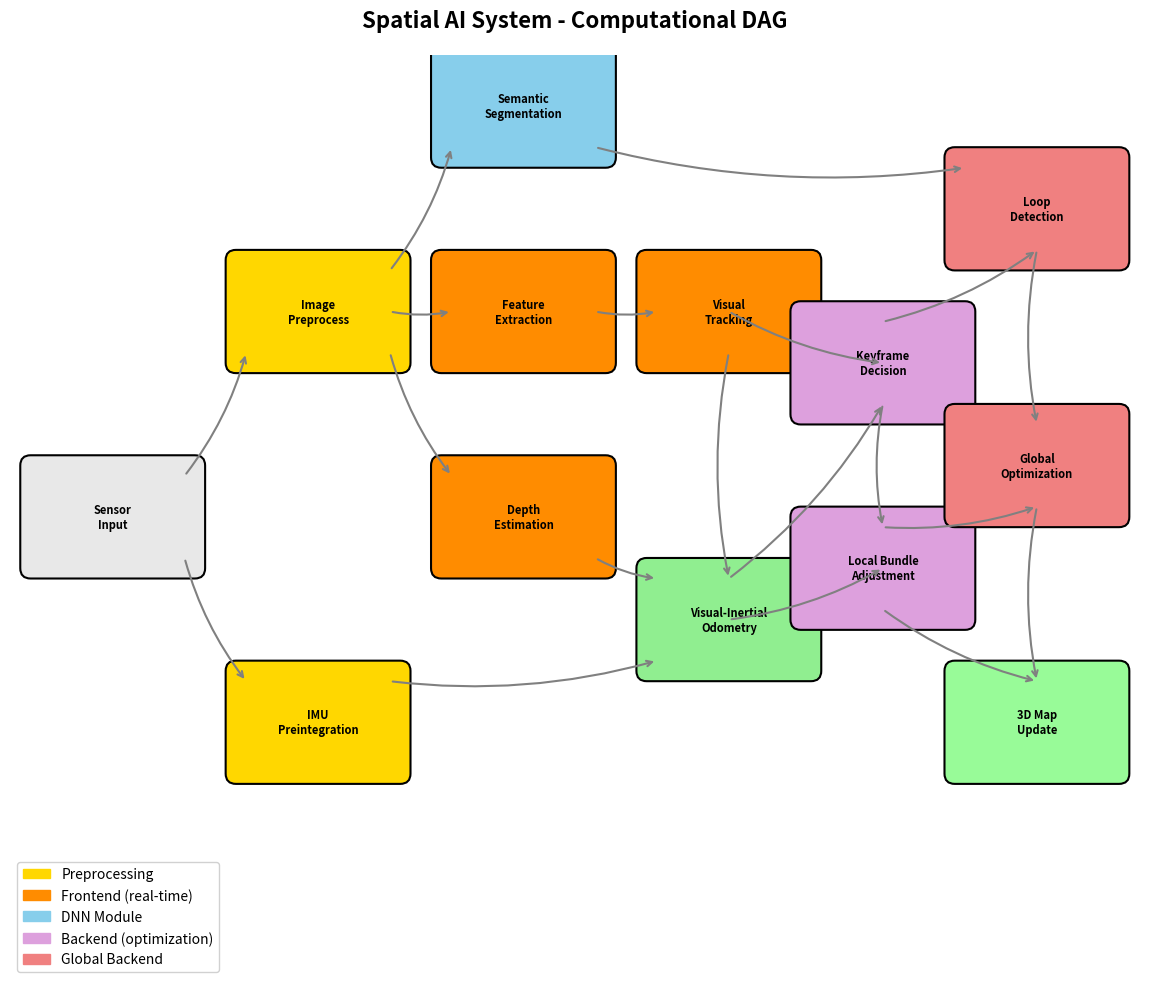
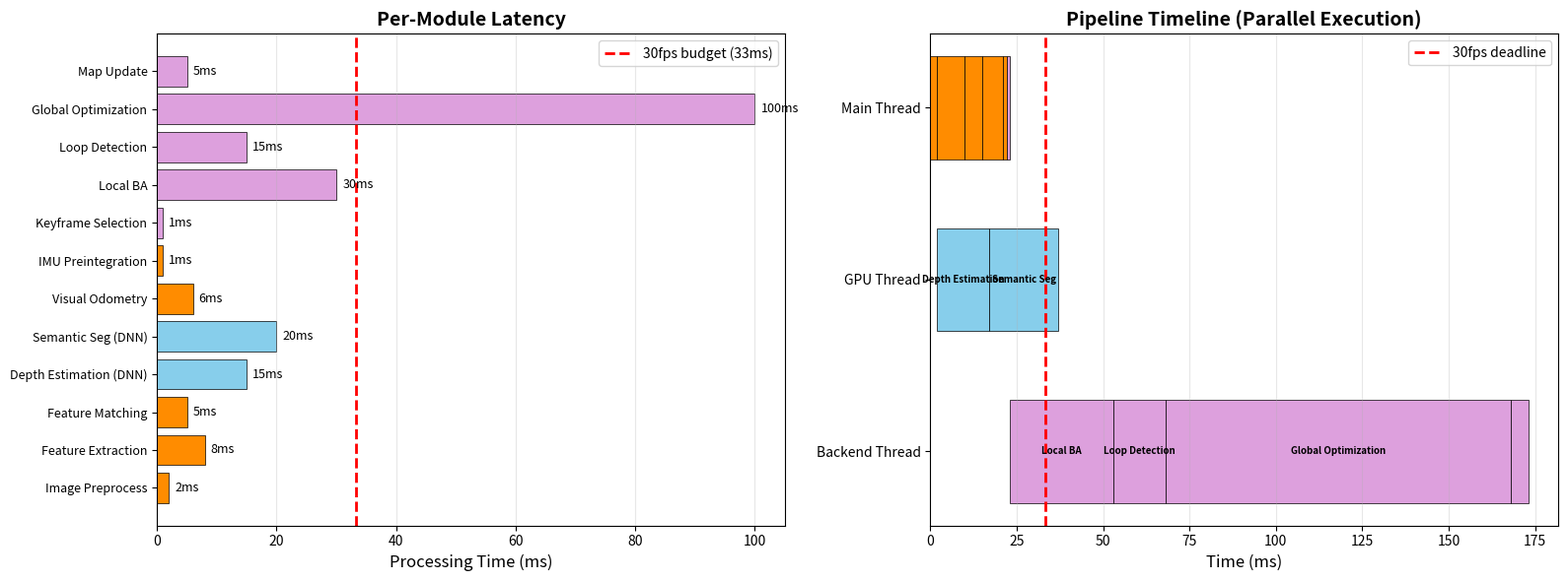
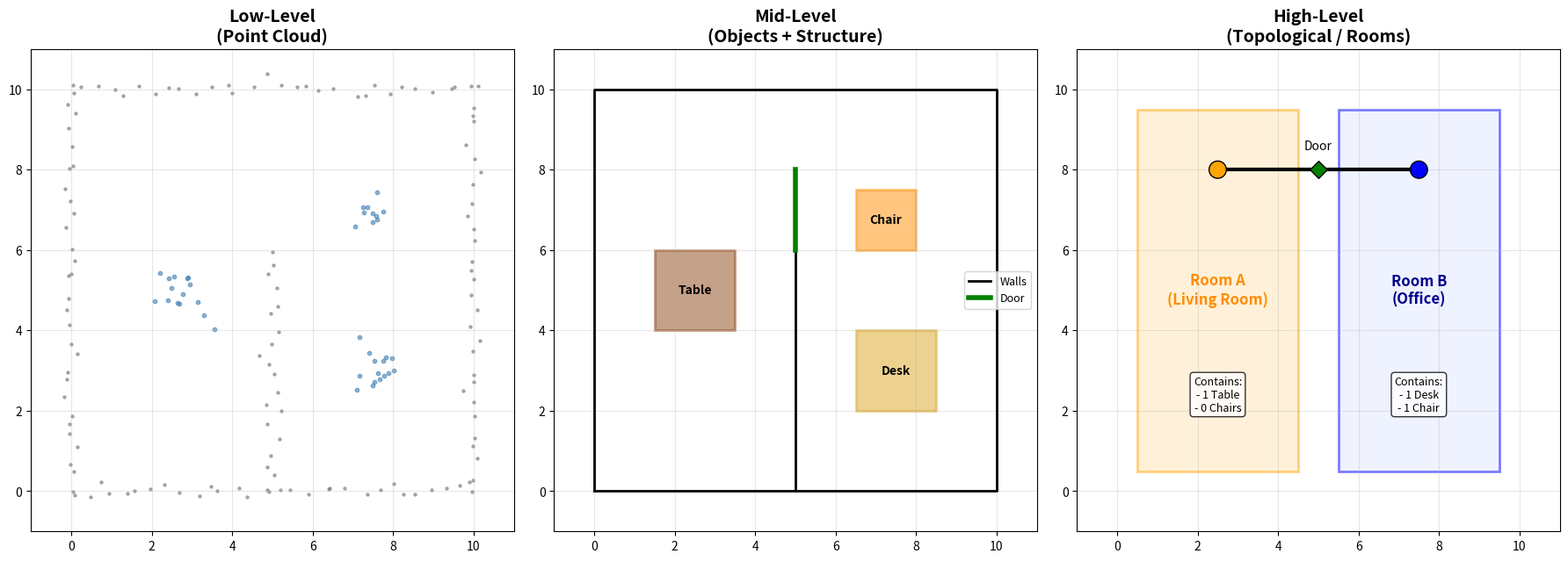

Recreate these plots in Python, in order.
import numpy as np
import matplotlib.pyplot as plt
import matplotlib.patches as mpatches
from matplotlib.patches import FancyArrowPatch, FancyBboxPatch
np.random.seed(42)

# --- SLAM Pipeline Computational DAG ---

fig, ax = plt.subplots(1, 1, figsize=(16, 10))
ax.set_xlim(-0.5, 10.5)
ax.set_ylim(-0.5, 8.5)
ax.set_aspect('equal')
ax.axis('off')

# Define nodes: (name, x, y, color, group)
nodes = {
    'sensor':       ('Sensor\nInput', 0.5, 4, '#E8E8E8', 'input'),
    'preprocess':   ('Image\nPreprocess', 2.5, 6, '#FFD700', 'frontend'),
    'imu_preint':   ('IMU\nPreintegration', 2.5, 2, '#FFD700', 'frontend'),
    'features':     ('Feature\nExtraction', 4.5, 6, '#FF8C00', 'frontend'),
    'tracking':     ('Visual\nTracking', 6.5, 6, '#FF8C00', 'frontend'),
    'depth':        ('Depth\nEstimation', 4.5, 4, '#FF8C00', 'frontend'),
    'semantic':     ('Semantic\nSegmentation', 4.5, 8, '#87CEEB', 'DNN'),
    'odom':         ('Visual-Inertial\nOdometry', 6.5, 3, '#90EE90', 'frontend'),
    'keyframe':     ('Keyframe\nDecision', 8, 5.5, '#DDA0DD', 'backend'),
    'local_ba':     ('Local Bundle\nAdjustment', 8, 3.5, '#DDA0DD', 'backend'),
    'loop':         ('Loop\nDetection', 9.5, 7, '#F08080', 'backend'),
    'global_opt':   ('Global\nOptimization', 9.5, 4.5, '#F08080', 'backend'),
    'map':          ('3D Map\nUpdate', 9.5, 2, '#98FB98', 'output'),
}

# Draw nodes
for key, (label, x, y, color, group) in nodes.items():
    box = FancyBboxPatch((x - 0.8, y - 0.5), 1.6, 1.0,
                         boxstyle="round,pad=0.1", facecolor=color,
                         edgecolor='black', linewidth=1.5)
    ax.add_patch(box)
    ax.text(x, y, label, ha='center', va='center', fontsize=8, fontweight='bold')

# Define edges
edges = [
    ('sensor', 'preprocess'), ('sensor', 'imu_preint'),
    ('preprocess', 'features'), ('preprocess', 'depth'), ('preprocess', 'semantic'),
    ('features', 'tracking'),
    ('tracking', 'odom'), ('imu_preint', 'odom'), ('depth', 'odom'),
    ('tracking', 'keyframe'), ('odom', 'keyframe'),
    ('keyframe', 'local_ba'), ('odom', 'local_ba'),
    ('keyframe', 'loop'), ('semantic', 'loop'),
    ('loop', 'global_opt'), ('local_ba', 'global_opt'),
    ('global_opt', 'map'), ('local_ba', 'map'),
]

for src, dst in edges:
    sx, sy = nodes[src][1], nodes[src][2]
    dx, dy = nodes[dst][1], nodes[dst][2]
    ax.annotate('', xy=(dx - 0.7 * np.sign(dx - sx) if abs(dx - sx) > 1.5 else dx,
                        dy - 0.4 * np.sign(dy - sy) if abs(dy - sy) > 0.8 else dy),
                xytext=(sx + 0.7 * np.sign(dx - sx) if abs(dx - sx) > 1.5 else sx,
                        sy + 0.4 * np.sign(dy - sy) if abs(dy - sy) > 0.8 else sy),
                arrowprops=dict(arrowstyle='->', color='gray', lw=1.5, connectionstyle='arc3,rad=0.1'))

# Legend
legend_items = [
    mpatches.Patch(color='#FFD700', label='Preprocessing'),
    mpatches.Patch(color='#FF8C00', label='Frontend (real-time)'),
    mpatches.Patch(color='#87CEEB', label='DNN Module'),
    mpatches.Patch(color='#DDA0DD', label='Backend (optimization)'),
    mpatches.Patch(color='#F08080', label='Global Backend'),
]
ax.legend(handles=legend_items, loc='lower left', fontsize=10, framealpha=0.9)

ax.set_title('Spatial AI System - Computational DAG', fontsize=16, fontweight='bold', pad=20)
plt.tight_layout()
plt.savefig('slam_dag.png', dpi=100, bbox_inches='tight')
plt.show()

# --- Latency Analysis of SLAM Pipeline ---

# Typical processing times (in milliseconds)
modules = {
    'Image Preprocess':       {'time_ms': 2, 'category': 'frontend', 'thread': 'main'},
    'Feature Extraction':     {'time_ms': 8, 'category': 'frontend', 'thread': 'main'},
    'Feature Matching':       {'time_ms': 5, 'category': 'frontend', 'thread': 'main'},
    'Depth Estimation (DNN)': {'time_ms': 15, 'category': 'DNN', 'thread': 'GPU'},
    'Semantic Seg (DNN)':     {'time_ms': 20, 'category': 'DNN', 'thread': 'GPU'},
    'Visual Odometry':        {'time_ms': 6, 'category': 'frontend', 'thread': 'main'},
    'IMU Preintegration':     {'time_ms': 1, 'category': 'frontend', 'thread': 'main'},
    'Keyframe Selection':     {'time_ms': 1, 'category': 'backend', 'thread': 'main'},
    'Local BA':               {'time_ms': 30, 'category': 'backend', 'thread': 'backend'},
    'Loop Detection':         {'time_ms': 15, 'category': 'backend', 'thread': 'backend'},
    'Global Optimization':    {'time_ms': 100, 'category': 'backend', 'thread': 'backend'},
    'Map Update':             {'time_ms': 5, 'category': 'backend', 'thread': 'backend'},
}

# Critical path (sequential frontend)
frontend_modules = ['Image Preprocess', 'Feature Extraction', 'Feature Matching', 
                     'Visual Odometry', 'IMU Preintegration', 'Keyframe Selection']
frontend_time = sum(modules[m]['time_ms'] for m in frontend_modules)

# Visualization
fig, axes = plt.subplots(1, 2, figsize=(16, 6))

# Bar chart of individual module times
names = list(modules.keys())
times = [modules[m]['time_ms'] for m in names]
colors_map = {'frontend': '#FF8C00', 'DNN': '#87CEEB', 'backend': '#DDA0DD'}
colors = [colors_map[modules[m]['category']] for m in names]

bars = axes[0].barh(range(len(names)), times, color=colors, edgecolor='black', linewidth=0.5)
axes[0].set_yticks(range(len(names)))
axes[0].set_yticklabels(names, fontsize=9)
axes[0].set_xlabel('Processing Time (ms)', fontsize=12)
axes[0].set_title('Per-Module Latency', fontsize=14, fontweight='bold')
axes[0].axvline(x=33.3, color='red', linestyle='--', linewidth=2, label='30fps budget (33ms)')
axes[0].legend(fontsize=10)
axes[0].grid(True, alpha=0.3, axis='x')

# Add time labels
for bar, time in zip(bars, times):
    axes[0].text(bar.get_width() + 1, bar.get_y() + bar.get_height()/2,
                f'{time}ms', va='center', fontsize=9)

# Timeline / Gantt chart showing parallel execution
ax2 = axes[1]
thread_y = {'main': 3, 'GPU': 2, 'backend': 1}
thread_labels = {'main': 'Main Thread', 'GPU': 'GPU Thread', 'backend': 'Backend Thread'}

# Simulate timeline
timeline = []
thread_time = {t: 0 for t in thread_y}

# Frontend runs sequentially on main thread
for name in frontend_modules:
    m = modules[name]
    start = thread_time['main']
    end = start + m['time_ms']
    timeline.append((name, 'main', start, end, m['category']))
    thread_time['main'] = end

# GPU tasks run in parallel
gpu_start = modules['Image Preprocess']['time_ms']  # after preprocess
for name in ['Depth Estimation (DNN)', 'Semantic Seg (DNN)']:
    m = modules[name]
    start = max(gpu_start, thread_time['GPU'])
    end = start + m['time_ms']
    timeline.append((name, 'GPU', start, end, m['category']))
    thread_time['GPU'] = end

# Backend runs asynchronously
backend_start = frontend_time
for name in ['Local BA', 'Loop Detection', 'Global Optimization', 'Map Update']:
    m = modules[name]
    start = max(backend_start, thread_time['backend'])
    end = start + m['time_ms']
    timeline.append((name, 'backend', start, end, m['category']))
    thread_time['backend'] = end

for name, thread, start, end, cat in timeline:
    y = thread_y[thread]
    color = colors_map[cat]
    ax2.barh(y, end - start, left=start, height=0.6, color=color, 
             edgecolor='black', linewidth=0.5)
    if end - start > 8:
        ax2.text((start + end) / 2, y, name.split('(')[0].strip(), 
                ha='center', va='center', fontsize=7, fontweight='bold')

ax2.set_yticks(list(thread_y.values()))
ax2.set_yticklabels([thread_labels[t] for t in thread_y], fontsize=10)
ax2.set_xlabel('Time (ms)', fontsize=12)
ax2.set_title('Pipeline Timeline (Parallel Execution)', fontsize=14, fontweight='bold')
ax2.axvline(x=33.3, color='red', linestyle='--', linewidth=2, label='30fps deadline')
ax2.legend(fontsize=10)
ax2.grid(True, alpha=0.3, axis='x')

plt.tight_layout()
plt.savefig('latency_analysis.png', dpi=100, bbox_inches='tight')
plt.show()

print(f"フロントエンド クリティカルパス: {frontend_time}ms")
print(f"30fps要件 (33.3ms): {'達成' if frontend_time < 33.3 else '未達成'}")
print(f"バックエンド合計: {sum(modules[m]['time_ms'] for m in ['Local BA', 'Loop Detection', 'Global Optimization', 'Map Update'])}ms (非同期)")

# --- Hierarchical Spatial Perception ---

fig, axes = plt.subplots(1, 3, figsize=(18, 6))

# Level 1: Low-level (point cloud)
ax = axes[0]
n_points = 200
# Simulate walls and objects as point clouds
wall_pts = np.vstack([
    np.column_stack([np.zeros(30), np.linspace(0, 10, 30)]),  # left wall
    np.column_stack([np.full(30, 10), np.linspace(0, 10, 30)]),  # right wall
    np.column_stack([np.linspace(0, 10, 30), np.zeros(30)]),  # bottom wall
    np.column_stack([np.linspace(0, 10, 30), np.full(30, 10)]),  # top wall
    np.column_stack([np.full(20, 5), np.linspace(0, 6, 20)]),  # inner wall
])
wall_pts += np.random.randn(*wall_pts.shape) * 0.1

obj_pts = np.vstack([
    np.random.randn(15, 2) * 0.5 + [2.5, 5],  # object 1
    np.random.randn(15, 2) * 0.4 + [7.5, 3],  # object 2
    np.random.randn(10, 2) * 0.3 + [7.5, 7],  # object 3
])

ax.scatter(wall_pts[:, 0], wall_pts[:, 1], c='gray', s=5, alpha=0.6)
ax.scatter(obj_pts[:, 0], obj_pts[:, 1], c='steelblue', s=10, alpha=0.6)
ax.set_title('Low-Level\n(Point Cloud)', fontsize=14, fontweight='bold')
ax.set_xlim(-1, 11)
ax.set_ylim(-1, 11)
ax.set_aspect('equal')
ax.grid(True, alpha=0.3)

# Level 2: Mid-level (objects + planes)
ax = axes[1]
# Walls as lines
ax.plot([0, 0, 10, 10, 0], [0, 10, 10, 0, 0], 'k-', linewidth=2, label='Walls')
ax.plot([5, 5], [0, 6], 'k-', linewidth=2)

# Objects as bounding boxes
objects = [
    ([1.5, 4], [2, 2], 'Table', '#8B4513'),
    ([6.5, 2], [2, 2], 'Desk', '#DAA520'),
    ([6.5, 6], [1.5, 1.5], 'Chair', '#FF8C00'),
]
for pos, size, name, color in objects:
    rect = plt.Rectangle(pos, size[0], size[1], facecolor=color, alpha=0.5,
                         edgecolor=color, linewidth=2)
    ax.add_patch(rect)
    ax.text(pos[0] + size[0]/2, pos[1] + size[1]/2, name,
            ha='center', va='center', fontsize=10, fontweight='bold')

# Door
ax.plot([5, 5], [6, 8], 'g-', linewidth=4, label='Door')

ax.set_title('Mid-Level\n(Objects + Structure)', fontsize=14, fontweight='bold')
ax.set_xlim(-1, 11)
ax.set_ylim(-1, 11)
ax.set_aspect('equal')
ax.legend(fontsize=9)
ax.grid(True, alpha=0.3)

# Level 3: High-level (topological)
ax = axes[2]

# Rooms as regions
room1 = plt.Rectangle((0.5, 0.5), 4, 9, facecolor='#FFE4B5', alpha=0.5,
                       edgecolor='orange', linewidth=2)
room2 = plt.Rectangle((5.5, 0.5), 4, 9, facecolor='#E0E8FF', alpha=0.5,
                       edgecolor='blue', linewidth=2)
ax.add_patch(room1)
ax.add_patch(room2)

# Room labels
ax.text(2.5, 5, 'Room A\n(Living Room)', ha='center', va='center',
        fontsize=12, fontweight='bold', color='darkorange')
ax.text(7.5, 5, 'Room B\n(Office)', ha='center', va='center',
        fontsize=12, fontweight='bold', color='darkblue')

# Topological graph
ax.plot([2.5, 7.5], [8, 8], 'k-', linewidth=3)
ax.scatter([2.5, 7.5], [8, 8], s=200, c=['orange', 'blue'], zorder=5, edgecolors='black')
ax.scatter([5], [8], s=100, c='green', zorder=5, marker='D', edgecolors='black')
ax.text(5, 8.5, 'Door', ha='center', fontsize=10)

# Object counts
ax.text(2.5, 2, 'Contains:\n- 1 Table\n- 0 Chairs', ha='center', fontsize=9,
        bbox=dict(boxstyle='round', facecolor='white', alpha=0.8))
ax.text(7.5, 2, 'Contains:\n- 1 Desk\n- 1 Chair', ha='center', fontsize=9,
        bbox=dict(boxstyle='round', facecolor='white', alpha=0.8))

ax.set_title('High-Level\n(Topological / Rooms)', fontsize=14, fontweight='bold')
ax.set_xlim(-1, 11)
ax.set_ylim(-1, 11)
ax.set_aspect('equal')
ax.grid(True, alpha=0.3)

plt.tight_layout()
plt.savefig('hierarchical_perception.png', dpi=100, bbox_inches='tight')
plt.show()
print("同じ環境を3つの抽象レベルで表現: ポイントクラウド → 物体/構造 → 部屋/トポロジー")
